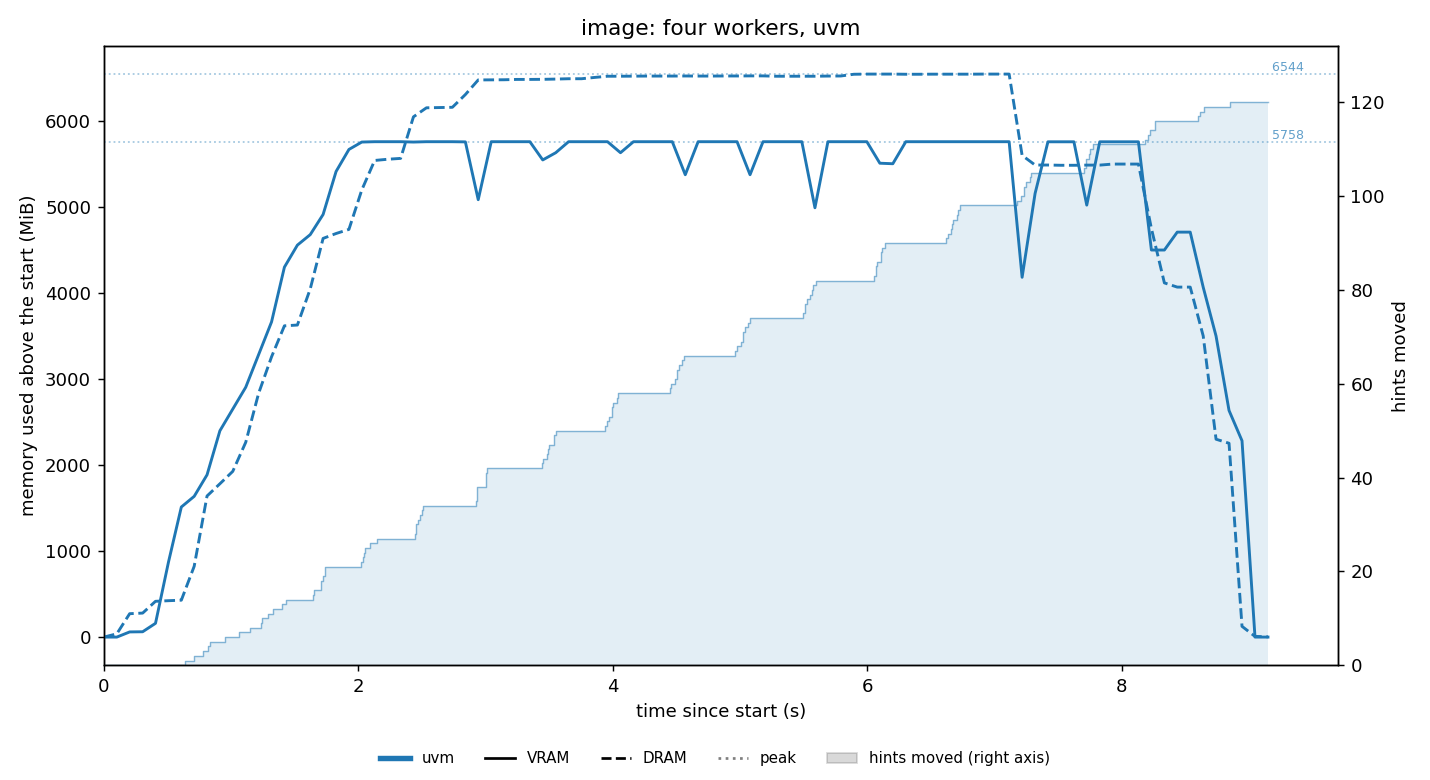

Data behind this chart, as committed beside it:
t_s, vram_mib, dram_mib
0.001, 12, 3421
0.103, 12, 3459
0.204, 72, 3693
0.306, 74, 3700
0.407, 172, 3837
0.509, 884, 3844
0.61, 1524, 3850
0.711, 1648, 4244
0.812, 1898, 5061
0.913, 2410, 5203
1.014, 2662, 5347
1.116, 2916, 5685
1.217, 3294, 6253
1.319, 3676, 6679
1.42, 4312, 7039
1.522, 4568, 7048
1.623, 4690, 7468
1.724, 4924, 8055
1.826, 5424, 8112
1.927, 5680, 8160
2.028, 5766, 8618
2.129, 5770, 8961
2.231, 5770, 8975
2.333, 5770, 8985
2.434, 5766, 9468
2.536, 5770, 9573
2.638, 5770, 9576
2.74, 5770, 9579
2.842, 5768, 9727
2.943, 5096, 9897
3.045, 5770, 9898
3.146, 5770, 9899
3.248, 5770, 9903
3.349, 5770, 9903
3.45, 5558, 9904
3.552, 5642, 9907
3.653, 5770, 9911
3.755, 5770, 9911
3.857, 5770, 9926
3.959, 5770, 9940
4.061, 5642, 9940
4.163, 5770, 9941
4.265, 5770, 9942
4.366, 5770, 9942
4.468, 5770, 9942
4.57, 5386, 9943
4.671, 5770, 9942
4.773, 5770, 9942
4.875, 5770, 9943
4.977, 5770, 9943
5.079, 5386, 9944
5.181, 5770, 9944
5.283, 5770, 9940
5.385, 5770, 9940
5.486, 5770, 9940
5.589, 5002, 9940
5.691, 5770, 9942
5.793, 5770, 9943
5.895, 5770, 9963
5.997, 5770, 9965
... 31 more rows
